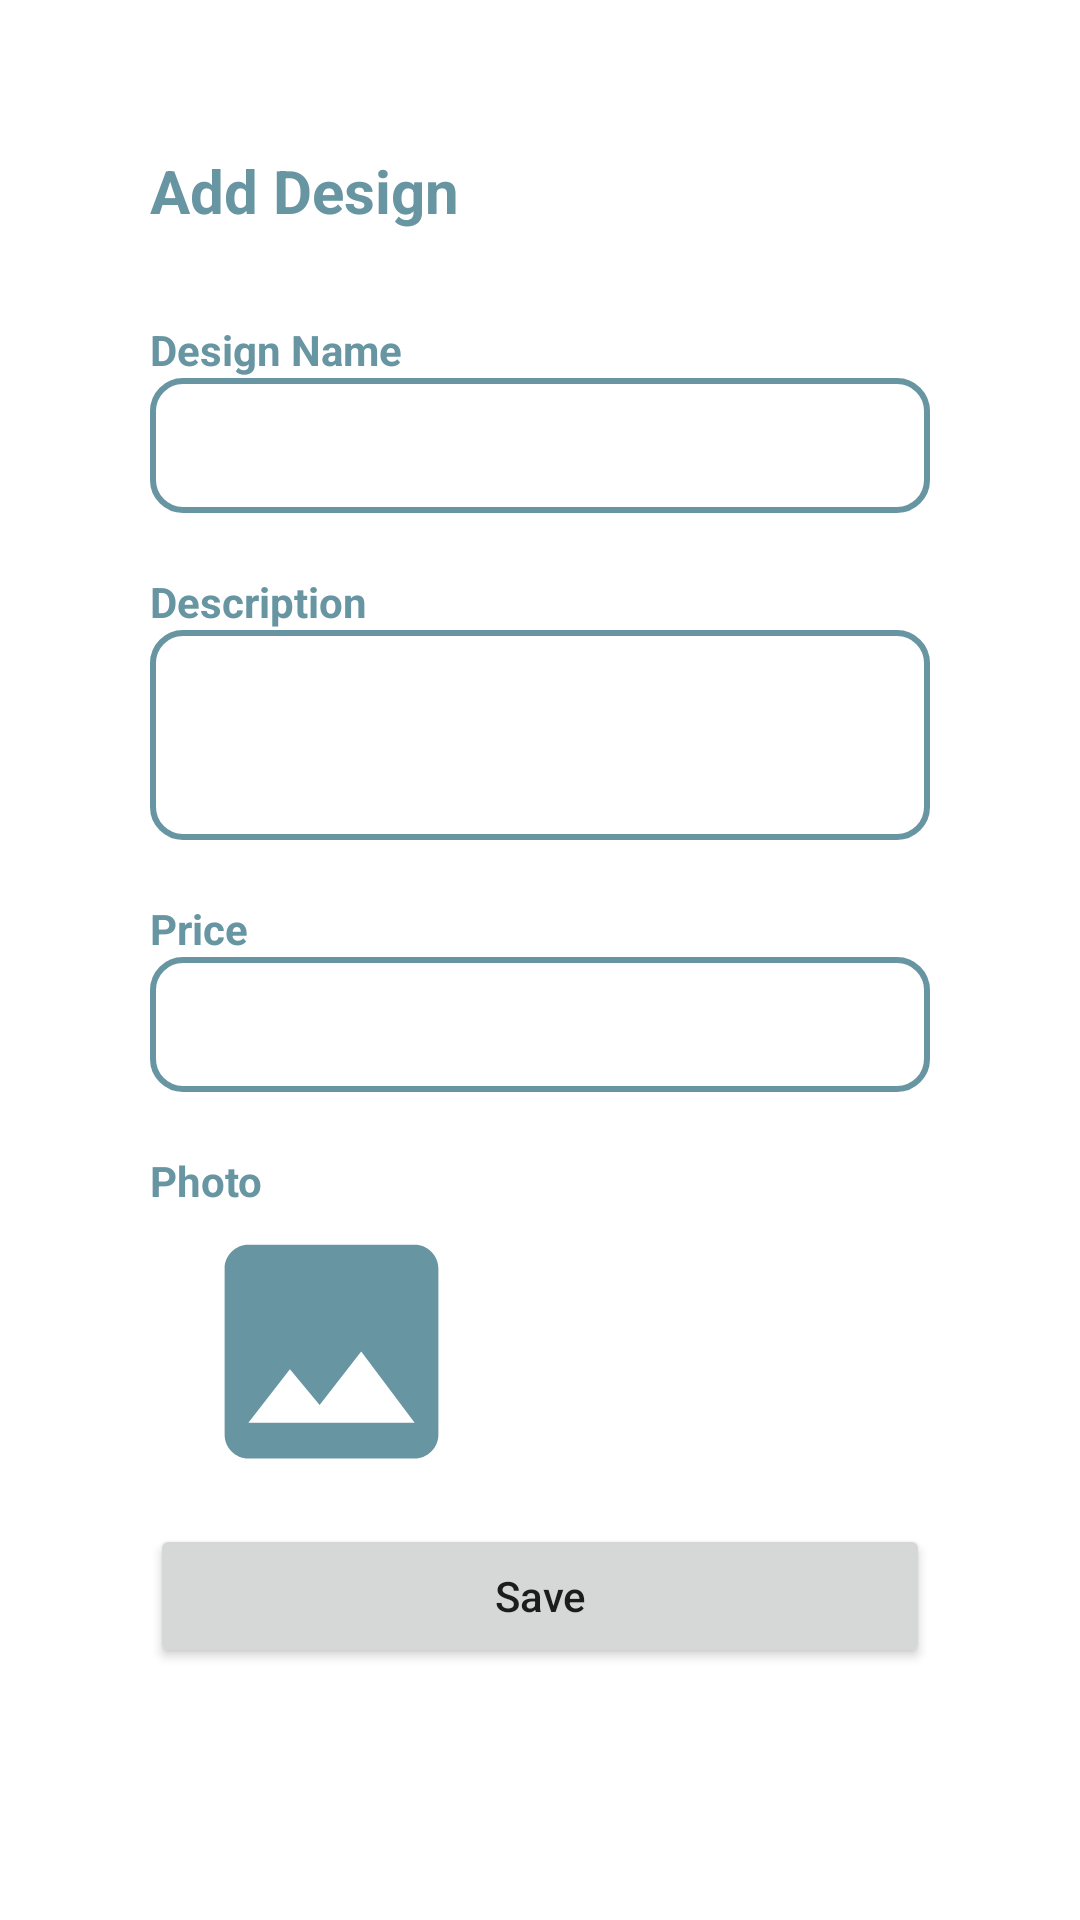

Android layout source for this screen:
<!-- AndroidManifest.xml: application theme Theme.SellerSablonlt -->
<!-- res/layout/add_desain.xml -->
<?xml version="1.0" encoding="utf-8"?>
<androidx.constraintlayout.widget.ConstraintLayout
    xmlns:android="http://schemas.android.com/apk/res/android"
    android:layout_width="match_parent"
    android:layout_height="match_parent">

    <LinearLayout
        android:paddingTop="50dp"
        android:paddingRight="50dp"
        android:paddingLeft="50dp"
        android:orientation="vertical"
        android:layout_width="match_parent"
        android:layout_height="match_parent">

        <TextView
            android:textSize="20sp"
            android:layout_marginBottom="30dp"
            android:textColor="@color/biru"
            android:textStyle="bold"
            android:layout_width="match_parent"
            android:layout_height="wrap_content"
            android:text="Add Design" />

        <TextView
            android:textStyle="bold"
            android:textColor="@color/biru"
            android:layout_width="match_parent"
            android:layout_height="wrap_content"
            android:text="Design Name" />

        <EditText
            android:id="@+id/nama_desain"
            android:background="@drawable/form"
            android:layout_width="match_parent"
            android:layout_height="45dp" />

        <TextView
            android:textStyle="bold"
            android:textColor="@color/biru"
            android:layout_width="match_parent"
            android:layout_height="wrap_content"
            android:layout_marginTop="20dp"
            android:text="Description" />

        <EditText
            android:id="@+id/deskripsi"
            android:background="@drawable/form"
            android:layout_width="match_parent"
            android:layout_height="70dp" />

        <TextView
            android:textStyle="bold"
            android:layout_width="match_parent"
            android:layout_height="wrap_content"
            android:layout_marginTop="20dp"
            android:textColor="@color/biru"
            android:text="Price" />

        <EditText
            android:id="@+id/harga"
            android:background="@drawable/form"
            android:layout_width="match_parent"
            android:layout_height="45dp"/>

        <TextView
            android:textStyle="bold"
            android:textColor="@color/biru"
            android:layout_width="match_parent"
            android:layout_height="wrap_content"
            android:layout_marginTop="20dp"
            android:text="Photo" />


        <ImageView
            android:id="@+id/foto_produk"
            android:layout_width="121dp"
            android:layout_height="95dp"
            android:src="@drawable/ic_foto" />

        <Button
            android:id="@+id/btn_tambah"
            android:layout_width="match_parent"
            android:layout_height="wrap_content"
            android:layout_gravity="center"
            android:layout_marginTop="10dp"
            android:text="Save"
            android:textAllCaps="false" />

    </LinearLayout>


</androidx.constraintlayout.widget.ConstraintLayout>
<!-- resources referenced by this layout -->
<resources>
  <color name="biru">#6795A2</color>
  <!-- drawable form (drawable) -->
  <?xml version="1.0" encoding="utf-8"?>
  <shape android:shape= "rectangle"
      xmlns:android="http://schemas.android.com/apk/res/android">
      <stroke android:width="2dp" android:color="#6795A2"/>
      <corners android:radius="10dp"/>
  
  </shape>
  <!-- drawable ic_foto (drawable) -->
  <vector android:height="24dp" android:tint="#6795A2"
      android:viewportHeight="24" android:viewportWidth="24"
      android:width="24dp" xmlns:android="http://schemas.android.com/apk/res/android">
      <path android:fillColor="@android:color/white" android:pathData="M21,19V5c0,-1.1 -0.9,-2 -2,-2H5c-1.1,0 -2,0.9 -2,2v14c0,1.1 0.9,2 2,2h14c1.1,0 2,-0.9 2,-2zM8.5,13.5l2.5,3.01L14.5,12l4.5,6H5l3.5,-4.5z"/>
  </vector>
  <style name="Theme.SellerSablonlt" parent="Theme.MaterialComponents.DayNight.NoActionBar">
          
          <item name="colorPrimary">#CF604C</item>
          <item name="colorPrimaryVariant">#CF604C</item>
          <item name="colorOnPrimary">@color/white</item>
          
          <item name="colorSecondary">@color/teal_200</item>
          <item name="colorSecondaryVariant">@color/teal_700</item>
          <item name="colorOnSecondary">@color/black</item>
          
          <item name="android:statusBarColor" tools:targetApi="l">?attr/colorPrimaryVariant</item>
          
      </style>
  <color name="white">#FFFFFFFF</color>
  <color name="teal_200">#FF03DAC5</color>
  <color name="teal_700">#FF018786</color>
  <color name="black">#FF000000</color>
</resources>
